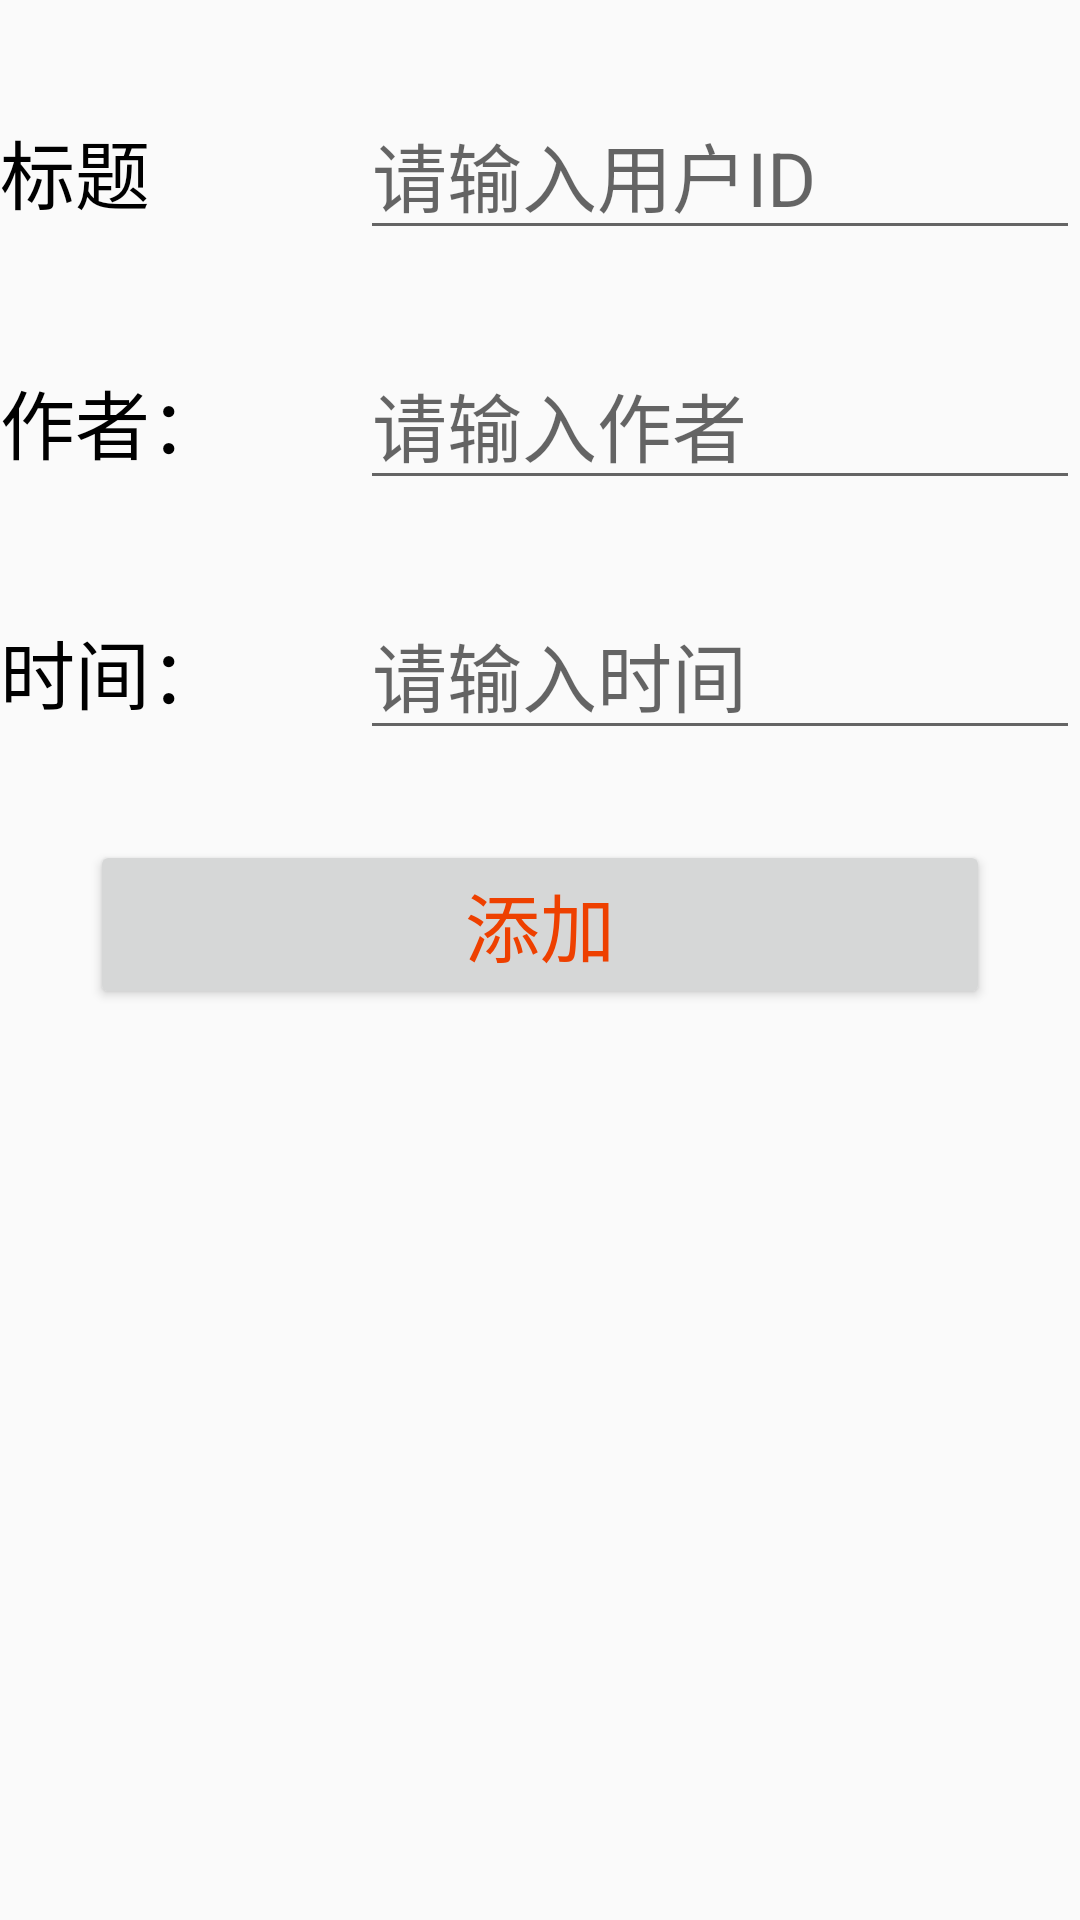

Layout XML and referenced resources for this Android screen:
<!-- AndroidManifest.xml: application theme Theme.YiLiao -->
<!-- res/layout/activity_add_literature.xml -->
<?xml version="1.0" encoding="utf-8"?>
<LinearLayout xmlns:android="http://schemas.android.com/apk/res/android"
    xmlns:app="http://schemas.android.com/apk/res-auto"
    xmlns:tools="http://schemas.android.com/tools"
    android:layout_width="match_parent"
    android:layout_height="match_parent"
    android:orientation="vertical"
    tools:context=".AddLiteratureActivity">

    <LinearLayout
        android:layout_width="match_parent"
        android:layout_height="wrap_content"
        android:orientation="horizontal">

        <TextView
            android:layout_width="0dp"
            android:layout_height="wrap_content"
            android:layout_marginTop="30dp"
            android:layout_weight="1"
            android:text="标题"
            android:textColor="#000000"
            android:textSize="25sp" />

        <EditText
            android:id="@+id/edit_topic"
            android:layout_width="0dp"
            android:layout_height="wrap_content"
            android:layout_marginTop="30dp"
            android:layout_weight="2"
            android:hint="请输入用户ID"
            android:textColor="#2196F3"
            android:textSize="25sp" />
    </LinearLayout>

    <LinearLayout
        android:layout_width="match_parent"
        android:layout_height="wrap_content"
        android:orientation="horizontal">

        <TextView
            android:layout_width="0dp"
            android:layout_height="wrap_content"
            android:layout_marginTop="30dp"
            android:layout_weight="1"
            android:text="作者："
            android:textColor="#000000"
            android:textSize="25sp" />

        <EditText
            android:id="@+id/edit_author"
            android:layout_width="0dp"
            android:layout_height="wrap_content"
            android:layout_marginTop="30dp"
            android:layout_weight="2"
            android:hint="请输入作者"
            android:textColor="#2196F3"
            android:textSize="25sp" />
    </LinearLayout>

    <LinearLayout
        android:layout_width="match_parent"
        android:layout_height="wrap_content">

        <TextView
            android:layout_width="0dp"
            android:layout_height="wrap_content"
            android:layout_marginTop="30dp"
            android:layout_weight="1"
            android:text="时间："
            android:textColor="#000000"
            android:textSize="25sp" />

        <EditText
            android:id="@+id/edit_time"
            android:layout_width="0dp"
            android:layout_height="wrap_content"
            android:layout_marginTop="30dp"
            android:layout_weight="2"
            android:hint="请输入时间"
            android:textColor="#2196F3"
            android:textSize="25sp" />
    </LinearLayout>

    <Button
        android:id="@+id/add"
        android:layout_width="match_parent"
        android:layout_height="wrap_content"
        android:text="添加"
        android:textAllCaps="false"
        android:textColor="#EE4000"
        android:layout_marginLeft="30dp"
        android:layout_marginRight="30dp"
        android:layout_marginTop="30dp"
        android:textSize="25sp" />

</LinearLayout>
<!-- resources referenced by this layout -->
<resources>
  <style name="Theme.YiLiao" parent="Theme.MaterialComponents.DayNight.DarkActionBar.Bridge">
          
          <item name="colorPrimary">@color/purple_500</item>
          <item name="colorPrimaryVariant">@color/purple_700</item>
          <item name="colorOnPrimary">@color/white</item>
          
          <item name="colorSecondary">@color/teal_200</item>
          <item name="colorSecondaryVariant">@color/teal_700</item>
          <item name="colorOnSecondary">@color/black</item>
          
          <item name="android:statusBarColor">?attr/colorPrimaryVariant</item>
          
      </style>
  <color name="purple_500">#FF6200EE</color>
  <color name="purple_700">#FF3700B3</color>
  <color name="white">#FFFFFFFF</color>
  <color name="teal_200">#FF03DAC5</color>
  <color name="teal_700">#FF018786</color>
  <color name="black">#FF000000</color>
</resources>
